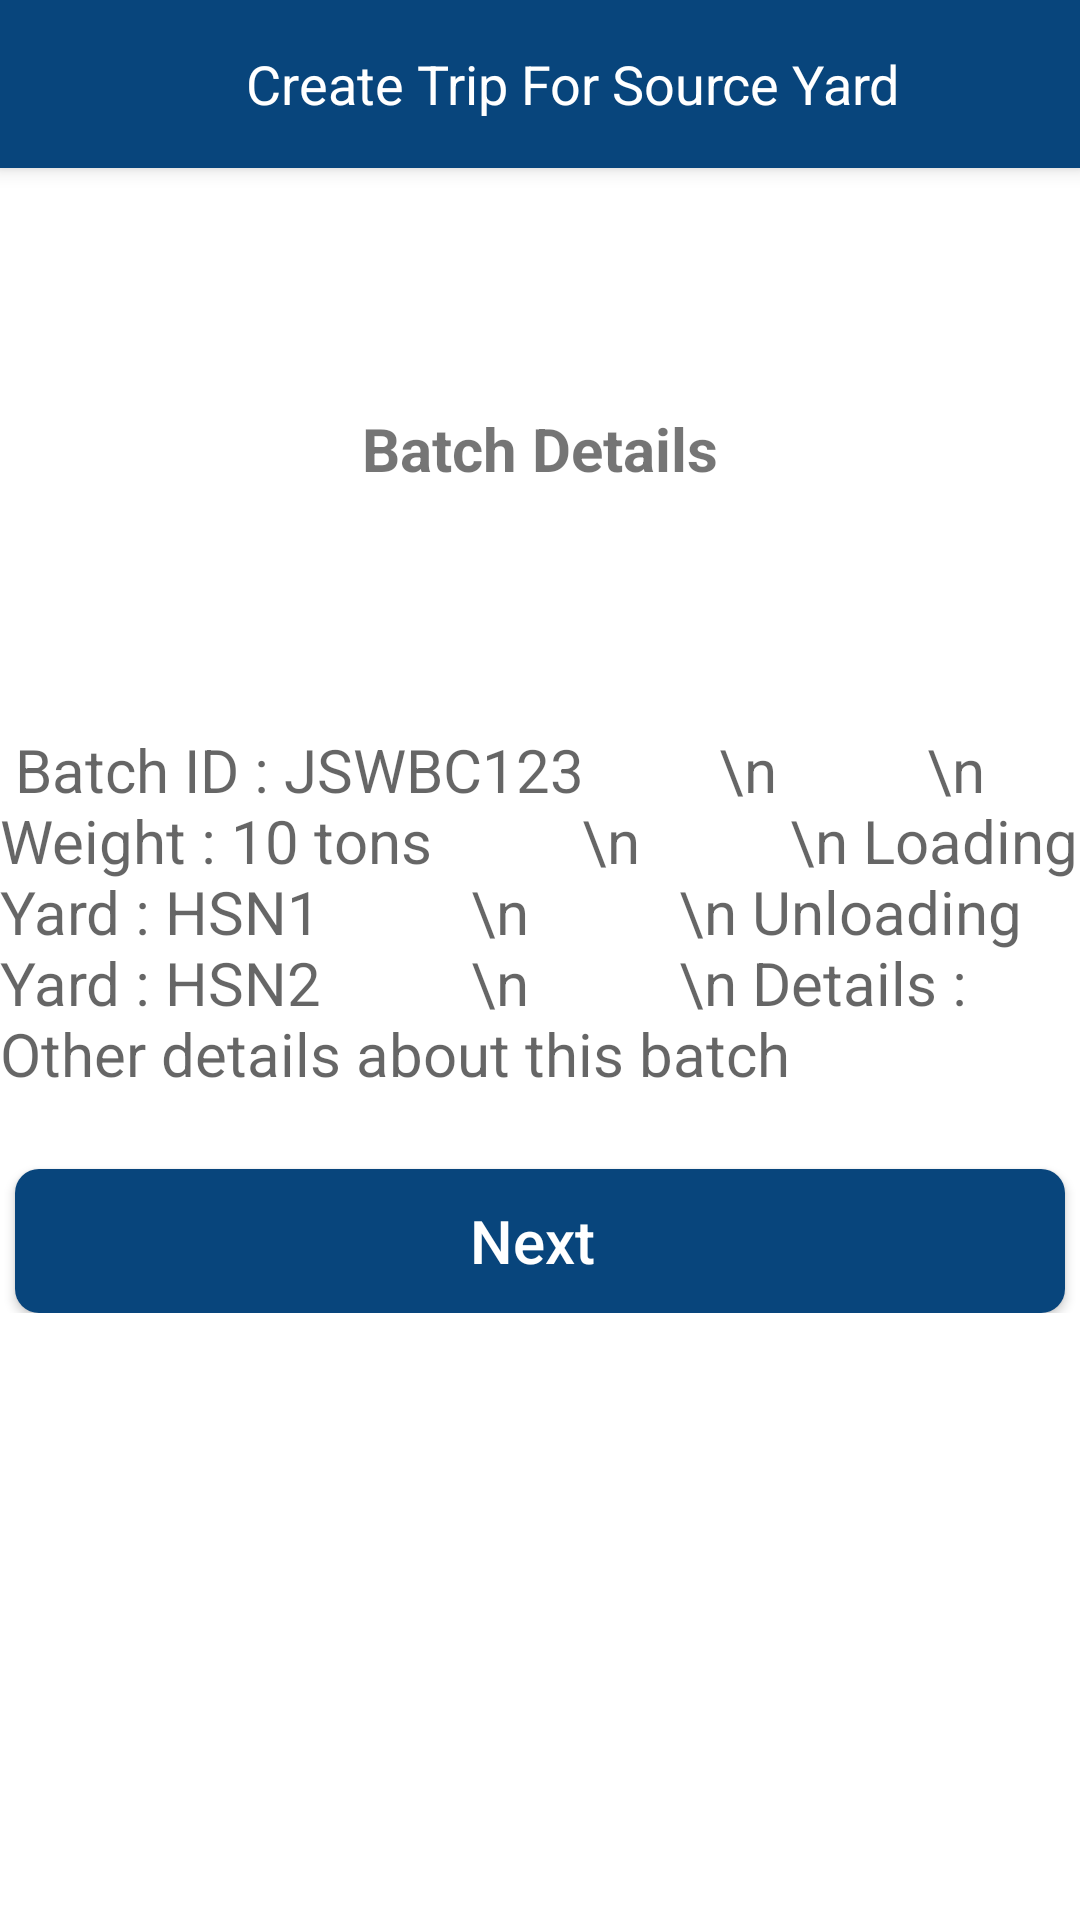

Write the Android layout XML for this screen, with the resource values it uses.
<!-- AndroidManifest.xml: application theme Theme.Jsw_Internal_Shipment -->
<!-- res/layout/activity_create_trip_source_batch_details.xml -->
<?xml version="1.0" encoding="utf-8"?>
<LinearLayout
    xmlns:android="http://schemas.android.com/apk/res/android"
    xmlns:app="http://schemas.android.com/apk/res-auto"
    xmlns:tools="http://schemas.android.com/tools"
    android:layout_width="match_parent"
    android:layout_height="match_parent"
    android:orientation="vertical"
    android:padding="0dp"
    android:background="@color/white"
    android:elevation="0dp"
    tools:context=".CreateTripSourceBatchDetails">

    <androidx.appcompat.widget.Toolbar
        android:id="@+id/toolbar"
        android:layout_width="match_parent"
        android:layout_height="?attr/actionBarSize"
        android:background="?attr/colorPrimary"
        android:elevation="4dp"
        android:theme="@style/ThemeOverlay.AppCompat.ActionBar">


        <ImageView
            android:id="@+id/toolbar_image"
            android:layout_width="50dp"
            android:layout_height="50dp"
            android:src="@drawable/welcomelogo"
            android:contentDescription="Toolbar Icon"
            android:layout_marginStart="16dp"
            android:layout_gravity="start|center_vertical" />


        <Space
            android:layout_width="16dp"
            android:layout_height="match_parent" />


        <TextView
            android:id="@+id/toolbar_title"
            android:layout_width="wrap_content"
            android:layout_height="wrap_content"
            android:text="Create Trip For Source Yard"
            android:textSize="18sp"
            android:textColor="@android:color/white"
            android:layout_gravity="center_vertical" />

    </androidx.appcompat.widget.Toolbar>

    <Space
        android:layout_width="16dp"
        android:layout_height="80dp" />

    <TextView
        android:layout_width="wrap_content"
        android:layout_height="wrap_content"
        android:text="Batch Details"
        android:textStyle="bold"
        android:textSize="20dp"
        android:layout_gravity="center_horizontal"/>

    <Space
        android:layout_width="16dp"
        android:layout_height="80dp" />
    <ScrollView
        android:layout_width="match_parent"
        android:layout_height="wrap_content">


        <LinearLayout
            android:layout_width="match_parent"
            android:layout_height="wrap_content"
            android:orientation="vertical">



            <TextView
                android:id="@+id/batch_details"
                android:layout_width="wrap_content"
                android:layout_gravity="center_horizontal"

                android:layout_height="wrap_content"
                android:textSize="20dp"
                android:textColor="@color/black"
                android:hint=" Batch ID : JSWBC123
        \n
         \n Weight : 10 tons
         \n
         \n Loading Yard : HSN1
         \n
         \n Unloading Yard : HSN2
         \n
         \n Details : Other details about this batch"/>

            <Button
                android:id="@+id/next_button"
                style="@style/MyButtonStyle"
                android:layout_width="350dp"
                android:textSize="20sp"
                android:textAllCaps="false"
                android:layout_height="wrap_content"
                android:layout_gravity="center_horizontal"
                android:text="Next "
                android:textColor="@color/white"
                android:layout_marginTop="25dp" />


        </LinearLayout>
    </ScrollView>
</LinearLayout>
<!-- resources referenced by this layout -->
<resources>
  <color name="black">#FF000000</color>
  <color name="white">#FFFFFFFF</color>
  <style name="MyButtonStyle" parent="Widget.AppCompat.Button">
      <item name="android:background">@drawable/custom_button_background</item>
  </style>
  <style name="Theme.Jsw_Internal_Shipment" parent="Base.Theme.Jsw_Internal_Shipment" />
  <!-- drawable custom_button_background (drawable) -->
  <?xml version="1.0" encoding="utf-8"?>
  <shape xmlns:android="http://schemas.android.com/apk/res/android"
      android:shape="rectangle">
      <solid android:color="#08457c" /> 
      <corners android:radius="8dp" /> 
  </shape>
  <style name="Base.Theme.Jsw_Internal_Shipment" parent="Theme.AppCompat.DayNight.NoActionBar">
          
          
          <item name="colorPrimary">#08457c</item>
      </style>
</resources>
